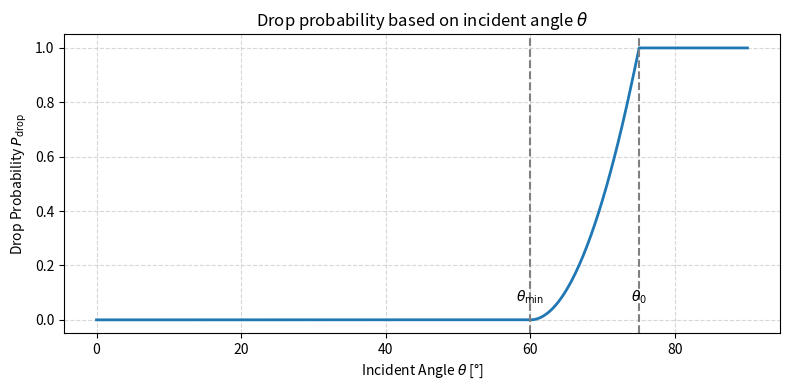

Generate this figure with matplotlib:
import numpy as np
import matplotlib.pyplot as plt
from mpl_toolkits.mplot3d import Axes3D


def angle_graph():
    # --- Parametry kwadratowej rampy ---
    theta_min = 60  # stopnie
    theta0 = 75  # stopnie

    # Przedział kątów
    theta = np.linspace(0, 90, 500)

    # Oblicz P_drop
    p_drop = np.zeros_like(theta)
    mask = theta >= theta_min
    p_drop[mask] = ((theta[mask] - theta_min) / (theta0 - theta_min)) ** 2
    p_drop = np.clip(p_drop, 0, 1)

    # Rysuj
    plt.figure(figsize=(8, 4))
    plt.plot(theta, p_drop, color="C0", lw=2)
    plt.axvline(theta_min, ls="--", color="gray")
    plt.axvline(theta0, ls="--", color="gray")
    plt.text(theta_min, 0.05, r"$\theta_{\min}$", ha="center", va="bottom")
    plt.text(theta0, 0.05, r"$\theta_0$", ha="center", va="bottom")
    plt.title(r"Drop probability based on incident angle $\theta$")
    plt.xlabel(r"Incident Angle $\theta$ [°]")
    plt.ylabel(r"Drop Probability $P_{\mathrm{drop}}$")
    plt.ylim(-0.05, 1.05)
    plt.grid(True, ls="--", alpha=0.5)
    plt.tight_layout()
    plt.show()


def color_graph():
    # --- Parametry 3D-surface ---
    p_max = 0.65
    V_thresh = 0.2  # próg jasności
    theta_thresh = 50  # stopnie

    # Siatka jasność V i kąt theta
    V = np.linspace(0, 1, 100)
    theta = np.linspace(0, 90, 100)
    Vg, Tg = np.meshgrid(V, theta)

    # Waga kątowa (kwadratowa rampa, obcięta do [0,1])
    w_angle = (Tg / theta_thresh) ** 2
    w_angle = np.clip(w_angle, 0, 1)

    # Ostateczne P_drop
    P = p_max * np.exp(-Vg / V_thresh) * w_angle

    # Rysuj powierzchnię 3D
    fig = plt.figure(figsize=(8, 6))
    ax = fig.add_subplot(111, projection="3d")
    surf = ax.plot_surface(
        Vg, Tg, P, rstride=1, cstride=1, cmap="viridis", edgecolor="none", alpha=0.9
    )

    ax.set_title(r"Drop probability based on pixel brightness and incident angle")
    ax.set_xlabel("Brightness $V$")
    ax.set_ylabel(r"Incident Angle $\theta$ (°)")
    ax.set_zlabel(r"$P_{\mathrm{drop}}$")

    fig.colorbar(surf, pad=0.1, label=r"$P_{\mathrm{drop}}$")
    plt.tight_layout()
    plt.show()


def main():
    angle_graph()
    # color_graph()


if __name__ == "__main__":
    main()
